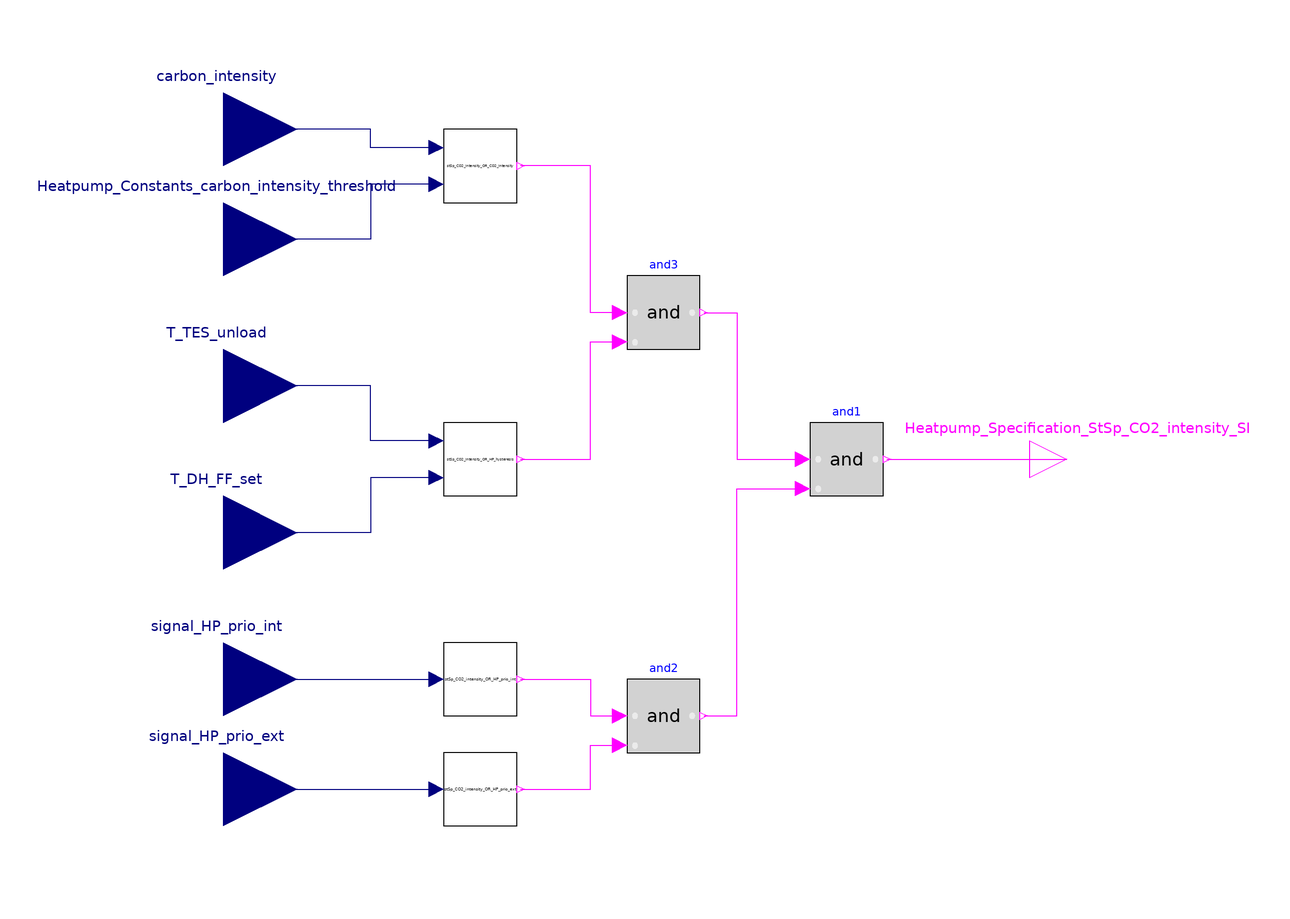

The Modelica model whose source follows is shown above as a component diagram (icons at their Placement, wires along their Line points).

model HeatPump_StSp_CO2_intensity
  Modelica.Blocks.Interfaces.BooleanOutput Heatpump_Specification_StSp_CO2_intensity_SI
    annotation (Placement(transformation(extent={{100,-10},{120,10}})));
  Modelica.Blocks.Interfaces.RealInput signal_HP_prio_int
    annotation (Placement(transformation(extent={{-140,-80},{-100,-40}})));
  Modelica.Blocks.Interfaces.RealInput signal_HP_prio_ext annotation (
      Placement(transformation(extent={{-140,-110},{-100,-70}})));
  Modelica.Blocks.Logical.And and1
    annotation (Placement(transformation(extent={{40,-10},{60,10}})));
  Modelica.Blocks.Logical.And and2
    annotation (Placement(transformation(extent={{-10,-80},{10,-60}})));
  Modelica.Blocks.Logical.And and3
    annotation (Placement(transformation(extent={{-10,30},{10,50}})));
  Modelica.Blocks.Interfaces.RealInput carbon_intensity
    "carbon intensity of electrical power"
    annotation (Placement(transformation(extent={{-140,70},{-100,110}})));
  Modelica.Blocks.Interfaces.RealInput Heatpump_Constants_carbon_intensity_threshold
    "carbon intensity threshold"
    annotation (Placement(transformation(extent={{-140,40},{-100,80}})));
  Modelica.Blocks.Interfaces.RealInput T_TES_unload
      "Temperature heat storage "
      annotation (Placement(transformation(extent={{-140,0},{-100,40}})));
  Modelica.Blocks.Interfaces.RealInput T_DH_FF_set "Temperature heating grid"
      annotation (Placement(transformation(extent={{-140,-40},{-100,0}})));
  OR_Heatpump_StSp_Co2_intensity.StSp_CO2_intensity_OR_HP_prio_ext
    stSp_CO2_intensity_OR_HP_prio_ext
    annotation (Placement(transformation(extent={{-60,-100},{-40,-80}})));
  OR_Heatpump_StSp_Co2_intensity.StSp_CO2_intensity_OR_HP_prio_int
    stSp_CO2_intensity_OR_HP_prio_int
    annotation (Placement(transformation(extent={{-60,-70},{-40,-50}})));
  OR_Heatpump_StSp_Co2_intensity.StSp_CO2_intensity_OR_HP_hysteresis
    stSp_CO2_intensity_OR_HP_hysteresis
    annotation (Placement(transformation(extent={{-60,-10},{-40,10}})));
  OR_Heatpump_StSp_Co2_intensity.StSp_CO2_intensity_OR_CO2_intensity
    stSp_CO2_intensity_OR_CO2_intensity
    "CO2 intensity must be below threshold carbon_intensity"
    annotation (Placement(transformation(extent={{-60,70},{-40,90}})));
equation
  connect(and1.y, Heatpump_Specification_StSp_CO2_intensity_SI)
    annotation (Line(points={{61,0},{110,0}}, color={255,0,255}));
  connect(and2.y, and1.u2) annotation (Line(points={{11,-70},{20,-70},{20,
          -8},{38,-8}}, color={255,0,255}));
  connect(and3.y, and1.u1) annotation (Line(points={{11,40},{20,40},{20,0},
          {38,0}}, color={255,0,255}));
  connect(signal_HP_prio_int, stSp_CO2_intensity_OR_HP_prio_int.signal_HP_prio_int)
    annotation (Line(points={{-120,-60},{-62,-60}}, color={0,0,127}));
  connect(signal_HP_prio_ext, stSp_CO2_intensity_OR_HP_prio_ext.signal_HP_prio_ext)
    annotation (Line(points={{-120,-90},{-62,-90}}, color={0,0,127}));
  connect(stSp_CO2_intensity_OR_HP_prio_int.OS_HP_prio_int, and2.u1)
    annotation (Line(points={{-39,-60},{-20,-60},{-20,-70},{-12,-70}},
        color={255,0,255}));
  connect(stSp_CO2_intensity_OR_HP_prio_ext.OS_HP_prio_ext, and2.u2)
    annotation (Line(points={{-39,-90},{-20,-90},{-20,-78},{-12,-78}},
        color={255,0,255}));
  connect(stSp_CO2_intensity_OR_HP_hysteresis.OS_HP_hysteresis, and3.u2)
    annotation (Line(points={{-39,0},{-20,0},{-20,32},{-12,32}}, color={
          255,0,255}));
    connect(stSp_CO2_intensity_OR_HP_hysteresis.tp_DH_FF_set, T_DH_FF_set)
      annotation (Line(points={{-62,-5},{-80,-5},{-80,-20},{-120,-20}}, color=
           {0,0,127}));
    connect(stSp_CO2_intensity_OR_HP_hysteresis.tp_TES_unload, T_TES_unload)
      annotation (Line(points={{-62,5},{-80,5},{-80,20},{-120,20}}, color={0,
            0,127}));
  connect(and3.u1, stSp_CO2_intensity_OR_CO2_intensity.OS_CO2_intensity)
    annotation (Line(points={{-12,40},{-20,40},{-20,80},{-39,80}}, color=
          {255,0,255}));
  connect(stSp_CO2_intensity_OR_CO2_intensity.carbon_intensity,
    carbon_intensity) annotation (Line(points={{-62,85},{-80,85},{-80,90},
          {-120,90}}, color={0,0,127}));
  connect(stSp_CO2_intensity_OR_CO2_intensity.Heatpump_Constants_carbon_intensity_threshold,
    Heatpump_Constants_carbon_intensity_threshold) annotation (Line(
        points={{-62,75},{-80,75},{-80,60},{-120,60}}, color={0,0,127}));
  annotation (Icon(coordinateSystem(preserveAspectRatio=false)), Diagram(
        coordinateSystem(preserveAspectRatio=false)));
end HeatPump_StSp_CO2_intensity;